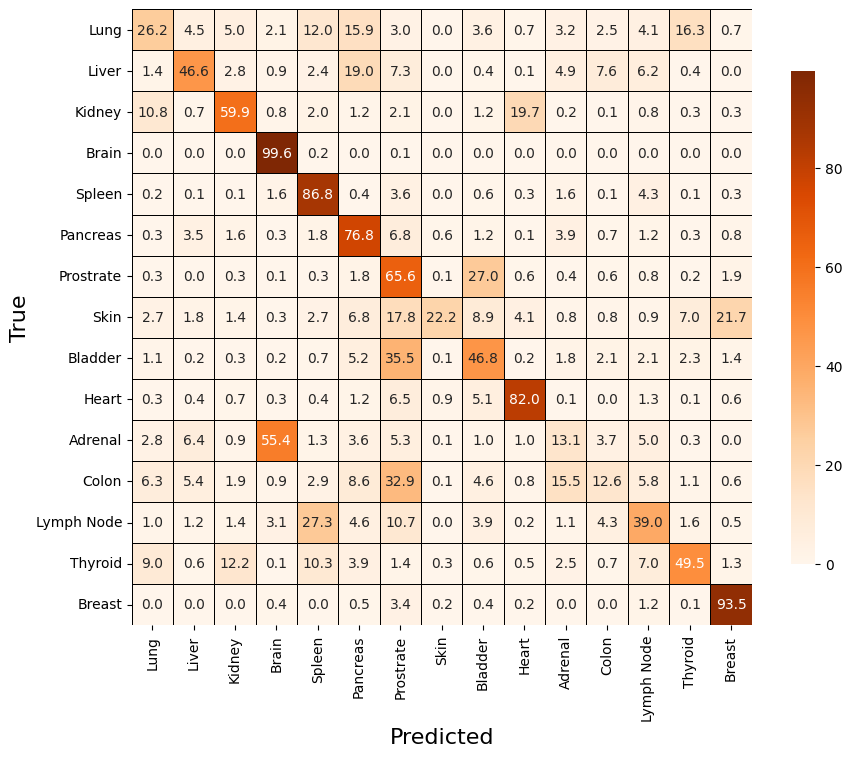

The data file committed next to this chart (first rows):
, Lung, Liver, Kidney, Brain, Spleen, Pancreas, Prostrate, Skin, Bladder, Heart, Adrenal, Colon, Lymph Node, Thyroid, Breast
Lung, 26.24, 4.485, 5.034, 2.093, 12.01, 15.87, 3.04, 0.04984, 3.638, 0.6977, 3.165, 2.542, 4.112, 16.3, 0.7227
Liver, 1.39, 46.63, 2.841, 0.8677, 2.37, 18.97, 7.31, 0.02799, 0.4012, 0.08864, 4.922, 7.581, 6.191, 0.3639, 0.04199
Kidney, 10.82, 0.6657, 59.94, 0.7839, 1.96, 1.157, 2.078, 0.01244, 1.213, 19.75, 0.168, 0.08088, 0.8025, 0.2924, 0.2862
Brain, 0.02641, 0.01056, 0.005282, 99.56, 0.1532, 0.02113, 0.08979, 0.0, 0.02113, 0.005282, 0.04225, 0.005282, 0.03697, 0.01585, 0.005282
Spleen, 0.208, 0.1144, 0.1092, 1.633, 86.82, 0.3536, 3.578, 0.0052, 0.5928, 0.2912, 1.57, 0.0572, 4.269, 0.0988, 0.3016
Pancreas, 0.2878, 3.509, 1.56, 0.3156, 1.838, 76.79, 6.795, 0.5756, 1.235, 0.1114, 3.89, 0.7427, 1.244, 0.3063, 0.7984
Prostrate, 0.3335, 0.03032, 0.2526, 0.1061, 0.3082, 1.773, 65.61, 0.1011, 26.98, 0.5911, 0.3638, 0.6467, 0.768, 0.2324, 1.905
Skin, 2.734, 1.758, 1.432, 0.3255, 2.669, 6.771, 17.84, 22.2, 8.919, 4.102, 0.7812, 0.7812, 0.9115, 7.031, 21.74
Bladder, 1.144, 0.1634, 0.3268, 0.179, 0.6614, 5.167, 35.52, 0.1478, 46.83, 0.1712, 1.821, 2.062, 2.109, 2.256, 1.439
Heart, 0.2783, 0.3536, 0.7478, 0.3362, 0.3652, 1.194, 6.51, 0.9217, 5.136, 81.96, 0.1043, 0.04638, 1.31, 0.1043, 0.6319
Adrenal, 2.812, 6.364, 0.9373, 55.43, 1.342, 3.622, 5.253, 0.06943, 0.9604, 0.9951, 13.12, 3.738, 4.987, 0.324, 0.04629
Colon, 6.305, 5.429, 1.856, 0.899, 2.905, 8.564, 32.92, 0.09221, 4.576, 0.8068, 15.53, 12.56, 5.844, 1.141, 0.5763
Lymph Node, 0.9996, 1.166, 1.401, 3.112, 27.31, 4.597, 10.69, 0.02272, 3.945, 0.2499, 1.083, 4.324, 38.97, 1.605, 0.5301
Thyroid, 9.049, 0.6059, 12.18, 0.101, 10.3, 3.939, 1.434, 0.2626, 0.5857, 0.4646, 2.545, 0.7069, 7.009, 49.48, 1.333
Breast, 0.03987, 0.02658, 0.03987, 0.3987, 0.0, 0.4918, 3.416, 0.1994, 0.3589, 0.1994, 0.0, 0.01329, 1.17, 0.1329, 93.51
